Dataset: AUGMENTED_DATASET (GitHub, AnirudhTantry/GlaucomaDetector). Classes: abnormal, normal.

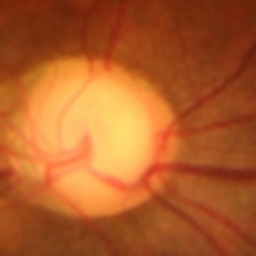
Label: abnormal

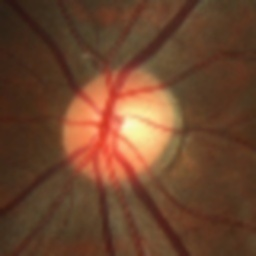
Label: normal

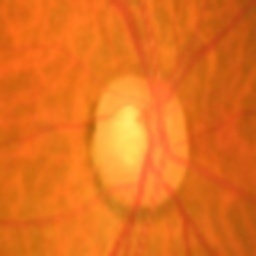
Label: abnormal

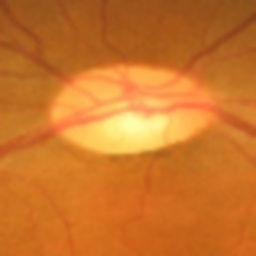
Label: normal

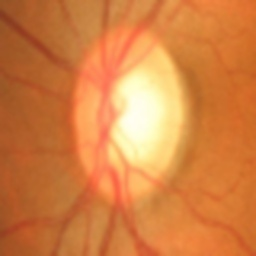
Label: normal

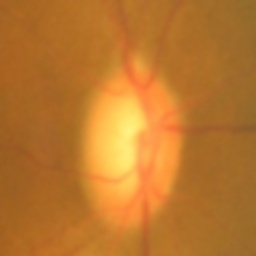
Label: abnormal
